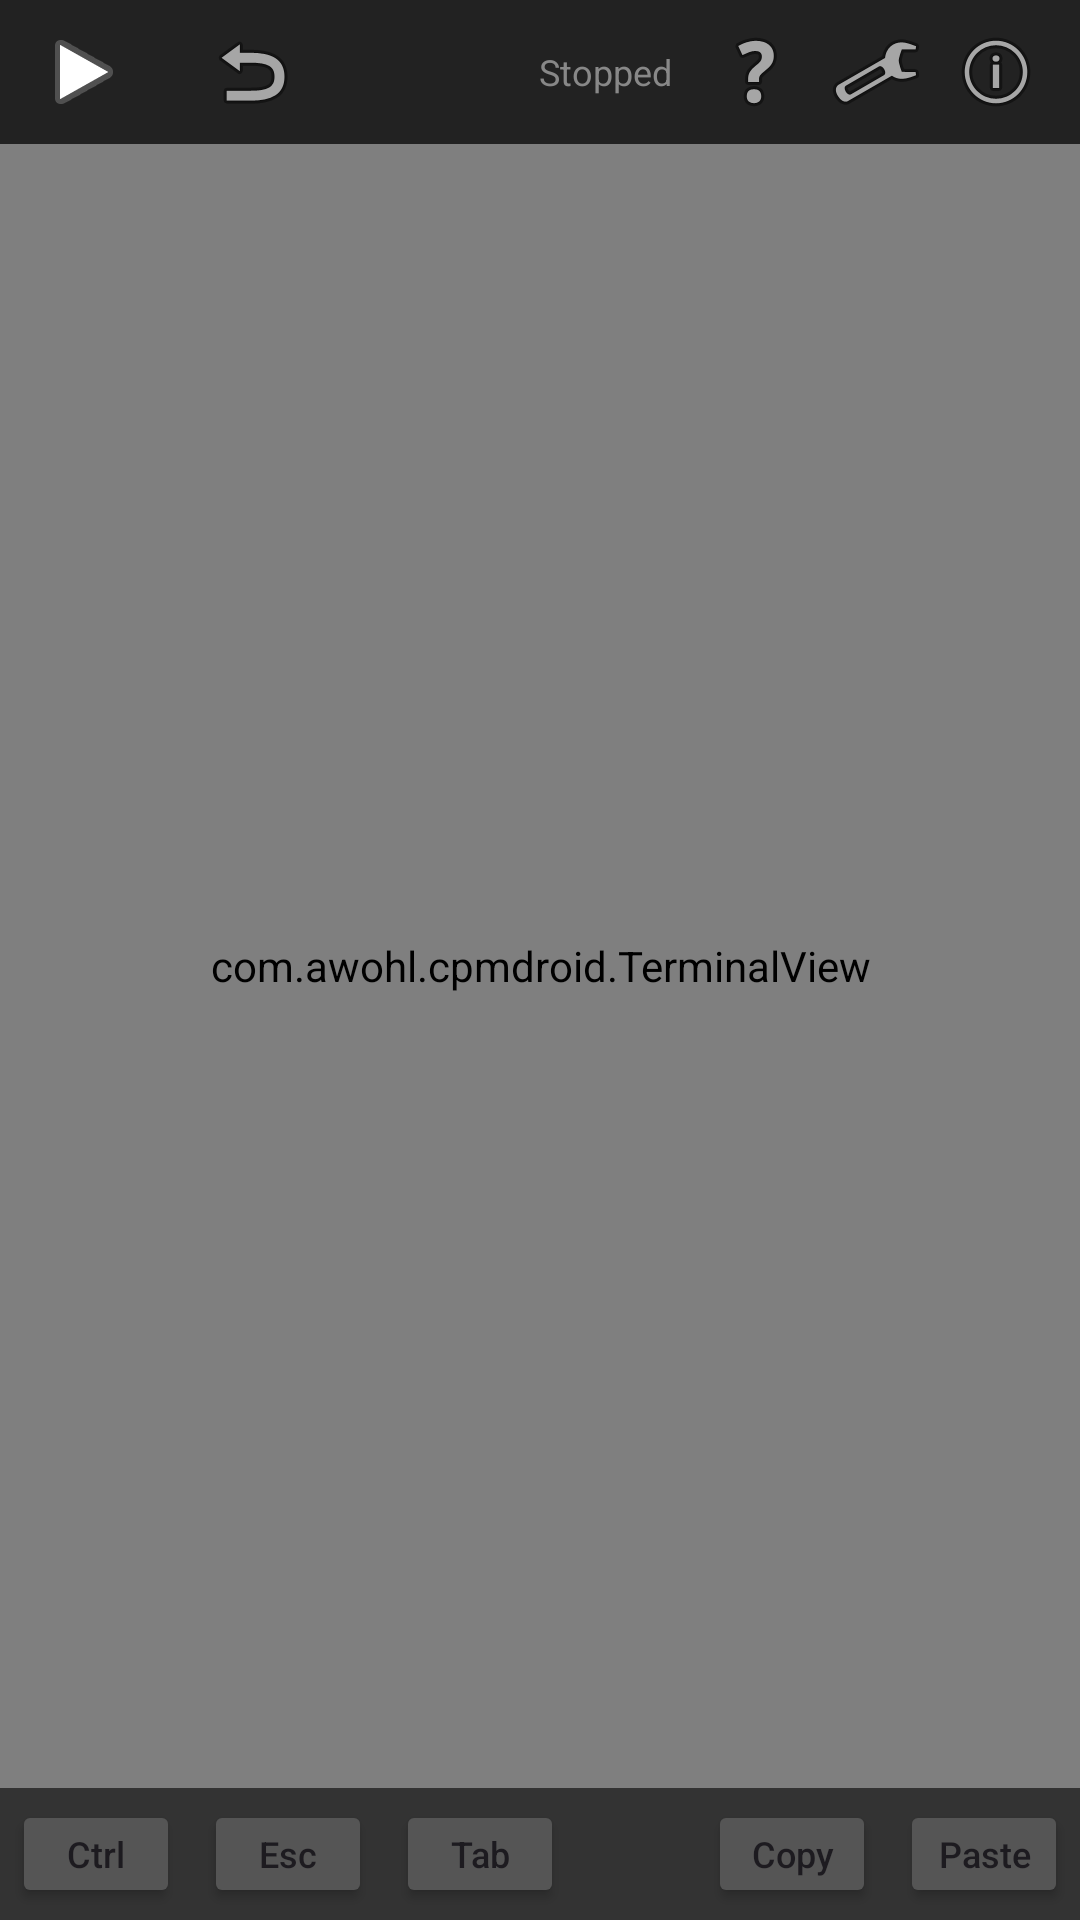

Write the Android layout XML for this screen, with the resource values it uses.
<!-- AndroidManifest.xml: application theme Theme.CPMDroid -->
<!-- res/layout/activity_main.xml -->
<?xml version="1.0" encoding="utf-8"?>
<androidx.constraintlayout.widget.ConstraintLayout
    xmlns:android="http://schemas.android.com/apk/res/android"
    xmlns:app="http://schemas.android.com/apk/res-auto"
    android:id="@+id/rootLayout"
    android:layout_width="match_parent"
    android:layout_height="match_parent"
    android:background="#000000">

    
    <LinearLayout
        android:id="@+id/toolbar"
        android:layout_width="match_parent"
        android:layout_height="48dp"
        android:orientation="horizontal"
        android:background="#222222"
        android:gravity="center_vertical"
        android:paddingHorizontal="8dp"
        app:layout_constraintTop_toTopOf="parent">

        <ImageButton
            android:id="@+id/playPauseButton"
            android:layout_width="40dp"
            android:layout_height="40dp"
            android:src="@android:drawable/ic_media_play"
            android:background="?attr/selectableItemBackgroundBorderless"
            android:contentDescription="Start/Stop" />

        <View
            android:layout_width="16dp"
            android:layout_height="1dp" />

        <ImageButton
            android:id="@+id/bootButton"
            android:layout_width="40dp"
            android:layout_height="40dp"
            android:src="@android:drawable/ic_menu_revert"
            android:background="?attr/selectableItemBackgroundBorderless"
            android:contentDescription="Boot/Reboot" />

        <View
            android:layout_width="0dp"
            android:layout_height="1dp"
            android:layout_weight="1" />

        <TextView
            android:id="@+id/statusText"
            android:layout_width="wrap_content"
            android:layout_height="wrap_content"
            android:text="Stopped"
            android:textColor="#888888"
            android:textSize="12sp"
            android:layout_marginEnd="8dp" />

        <ImageButton
            android:id="@+id/helpButton"
            android:layout_width="40dp"
            android:layout_height="40dp"
            android:src="@android:drawable/ic_menu_help"
            android:background="?attr/selectableItemBackgroundBorderless"
            android:contentDescription="Help" />

        <ImageButton
            android:id="@+id/settingsButton"
            android:layout_width="40dp"
            android:layout_height="40dp"
            android:src="@android:drawable/ic_menu_preferences"
            android:background="?attr/selectableItemBackgroundBorderless"
            android:contentDescription="Settings" />

        <ImageButton
            android:id="@+id/aboutButton"
            android:layout_width="40dp"
            android:layout_height="40dp"
            android:src="@android:drawable/ic_menu_info_details"
            android:background="?attr/selectableItemBackgroundBorderless"
            android:contentDescription="About" />

    </LinearLayout>

    
    <LinearLayout
        android:id="@+id/controlStrip"
        android:layout_width="match_parent"
        android:layout_height="44dp"
        android:orientation="horizontal"
        android:background="#333333"
        android:padding="4dp"
        android:gravity="center_vertical"
        app:layout_constraintBottom_toBottomOf="parent"
        app:layout_constraintStart_toStartOf="parent"
        app:layout_constraintEnd_toEndOf="parent">

        <Button
            android:id="@+id/ctrlButton"
            android:layout_width="56dp"
            android:layout_height="36dp"
            android:text="Ctrl"
            android:textSize="12sp"
            android:textAllCaps="false"
            android:padding="0dp"
            android:minWidth="0dp"
            android:minHeight="0dp"
            android:backgroundTint="#555555"
            android:layout_marginEnd="8dp" />

        <Button
            android:id="@+id/escButton"
            android:layout_width="56dp"
            android:layout_height="36dp"
            android:text="Esc"
            android:textSize="12sp"
            android:textAllCaps="false"
            android:padding="0dp"
            android:minWidth="0dp"
            android:minHeight="0dp"
            android:backgroundTint="#555555"
            android:layout_marginEnd="8dp" />

        <Button
            android:id="@+id/tabButton"
            android:layout_width="56dp"
            android:layout_height="36dp"
            android:text="Tab"
            android:textSize="12sp"
            android:textAllCaps="false"
            android:padding="0dp"
            android:minWidth="0dp"
            android:minHeight="0dp"
            android:backgroundTint="#555555" />

        <View
            android:layout_width="0dp"
            android:layout_height="1dp"
            android:layout_weight="1" />

        <Button
            android:id="@+id/copyButton"
            android:layout_width="56dp"
            android:layout_height="36dp"
            android:text="Copy"
            android:textSize="12sp"
            android:textAllCaps="false"
            android:padding="0dp"
            android:minWidth="0dp"
            android:minHeight="0dp"
            android:backgroundTint="#555555"
            android:layout_marginEnd="8dp" />

        <Button
            android:id="@+id/pasteButton"
            android:layout_width="56dp"
            android:layout_height="36dp"
            android:text="Paste"
            android:textSize="12sp"
            android:textAllCaps="false"
            android:padding="0dp"
            android:minWidth="0dp"
            android:minHeight="0dp"
            android:backgroundTint="#555555" />

    </LinearLayout>

    <com.awohl.cpmdroid.TerminalView
        android:id="@+id/terminalView"
        android:layout_width="0dp"
        android:layout_height="0dp"
        android:focusable="true"
        android:focusableInTouchMode="true"
        app:layout_constraintTop_toBottomOf="@id/toolbar"
        app:layout_constraintBottom_toTopOf="@id/controlStrip"
        app:layout_constraintStart_toStartOf="parent"
        app:layout_constraintEnd_toEndOf="parent" />

    
    <FrameLayout
        android:id="@+id/downloadOverlay"
        android:layout_width="match_parent"
        android:layout_height="match_parent"
        android:background="#80000000"
        android:visibility="gone"
        app:layout_constraintTop_toTopOf="parent"
        app:layout_constraintBottom_toBottomOf="parent"
        app:layout_constraintStart_toStartOf="parent"
        app:layout_constraintEnd_toEndOf="parent">

        <androidx.cardview.widget.CardView
            android:layout_width="280dp"
            android:layout_height="wrap_content"
            android:layout_gravity="center"
            app:cardCornerRadius="12dp"
            app:cardElevation="8dp"
            app:cardBackgroundColor="#FFFFFF">

            <LinearLayout
                android:layout_width="match_parent"
                android:layout_height="wrap_content"
                android:orientation="vertical"
                android:padding="24dp">

                <TextView
                    android:id="@+id/downloadTitle"
                    android:layout_width="match_parent"
                    android:layout_height="wrap_content"
                    android:text="Downloading..."
                    android:textSize="18sp"
                    android:textColor="#000000"
                    android:textStyle="bold"
                    android:gravity="center" />

                <TextView
                    android:id="@+id/downloadFileName"
                    android:layout_width="match_parent"
                    android:layout_height="wrap_content"
                    android:text=""
                    android:textSize="14sp"
                    android:textColor="#666666"
                    android:gravity="center"
                    android:layout_marginTop="8dp"
                    android:maxLines="2"
                    android:ellipsize="middle" />

                <ProgressBar
                    android:id="@+id/downloadProgressBar"
                    style="@android:style/Widget.ProgressBar.Horizontal"
                    android:layout_width="match_parent"
                    android:layout_height="wrap_content"
                    android:layout_marginTop="16dp"
                    android:max="100"
                    android:progress="0" />

                <TextView
                    android:id="@+id/downloadPercent"
                    android:layout_width="match_parent"
                    android:layout_height="wrap_content"
                    android:text="0%"
                    android:textSize="16sp"
                    android:textColor="#333333"
                    android:gravity="center"
                    android:layout_marginTop="8dp"
                    android:fontFamily="monospace" />

            </LinearLayout>

        </androidx.cardview.widget.CardView>

    </FrameLayout>

</androidx.constraintlayout.widget.ConstraintLayout>
<!-- resources referenced by this layout -->
<resources>
  <style name="Theme.CPMDroid" parent="Theme.Material3.DayNight.NoActionBar">
          <item name="colorPrimary">#1976D2</item>
          <item name="colorPrimaryVariant">#004BA0</item>
          <item name="colorOnPrimary">#FFFFFF</item>
          <item name="colorSecondary">#26A69A</item>
          <item name="colorSecondaryVariant">#00766C</item>
          <item name="colorOnSecondary">#000000</item>
      </style>
</resources>
